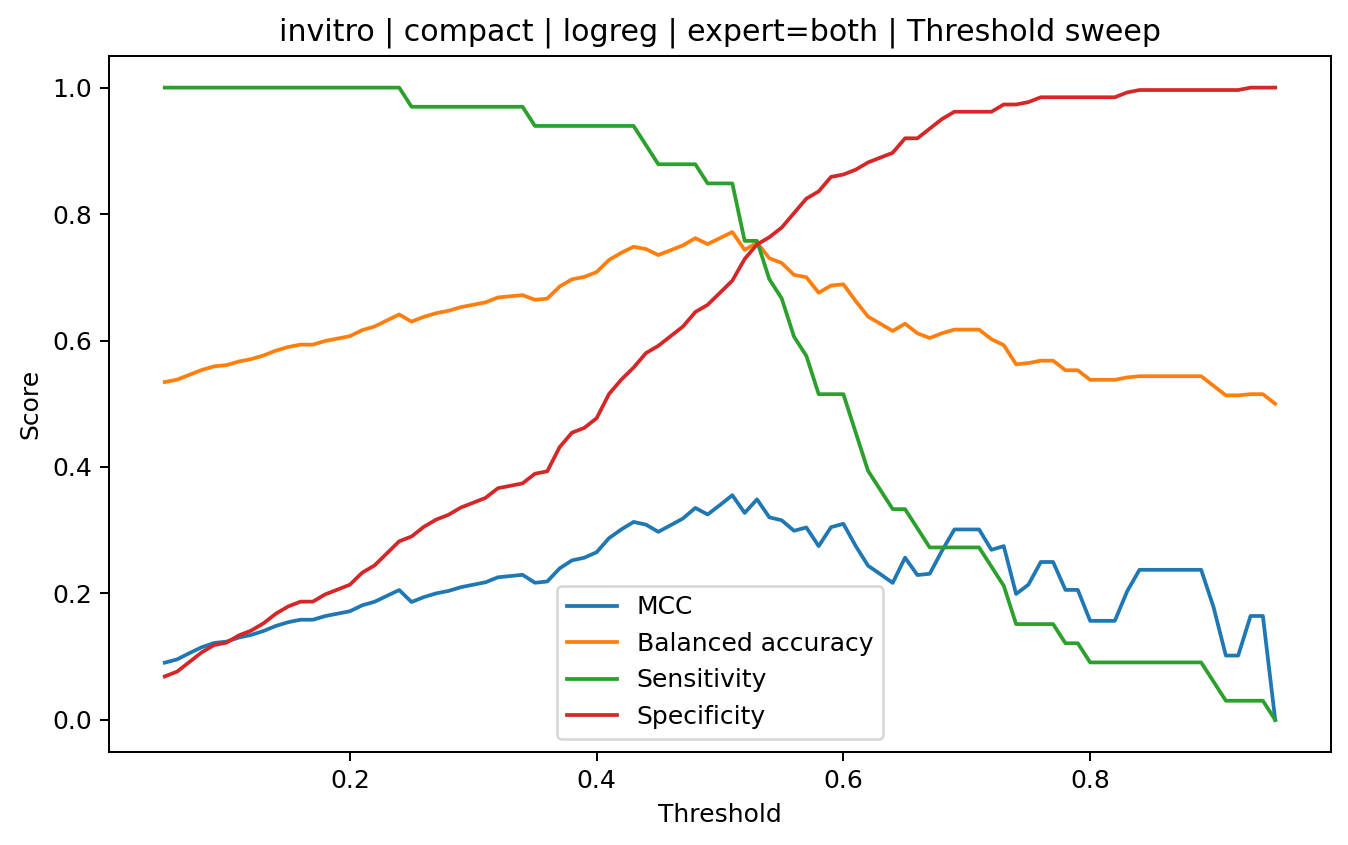

The file beside this chart, header and first rows:
threshold, tn, fp, fn, tp, sensitivity, specificity, balanced_accuracy, mcc
0.05, 18, 244, 0, 33, 1.0, 0.0687, 0.5344, 0.09047
0.06, 20, 242, 0, 33, 1.0, 0.07634, 0.5382, 0.09571
0.07, 24, 238, 0, 33, 1.0, 0.0916, 0.5458, 0.1056
0.08, 28, 234, 0, 33, 1.0, 0.1069, 0.5534, 0.1149
0.09, 31, 231, 0, 33, 1.0, 0.1183, 0.5592, 0.1216
0.1, 32, 230, 0, 33, 1.0, 0.1221, 0.5611, 0.1238
0.11, 35, 227, 0, 33, 1.0, 0.1336, 0.5668, 0.1302
0.12, 37, 225, 0, 33, 1.0, 0.1412, 0.5706, 0.1344
0.13, 40, 222, 0, 33, 1.0, 0.1527, 0.5763, 0.1406
0.14, 44, 218, 0, 33, 1.0, 0.1679, 0.584, 0.1486
0.15, 47, 215, 0, 33, 1.0, 0.1794, 0.5897, 0.1545
0.16, 49, 213, 0, 33, 1.0, 0.187, 0.5935, 0.1584
0.17, 49, 213, 0, 33, 1.0, 0.187, 0.5935, 0.1584
0.18, 52, 210, 0, 33, 1.0, 0.1985, 0.5992, 0.1642
0.19, 54, 208, 0, 33, 1.0, 0.2061, 0.6031, 0.168
0.2, 56, 206, 0, 33, 1.0, 0.2137, 0.6069, 0.1718
0.21, 61, 201, 0, 33, 1.0, 0.2328, 0.6164, 0.1812
0.22, 64, 198, 0, 33, 1.0, 0.2443, 0.6221, 0.1868
0.23, 69, 193, 0, 33, 1.0, 0.2634, 0.6317, 0.1961
0.24, 74, 188, 0, 33, 1.0, 0.2824, 0.6412, 0.2054
0.25, 76, 186, 1, 32, 0.9697, 0.2901, 0.6299, 0.1864
0.26, 80, 182, 1, 32, 0.9697, 0.3053, 0.6375, 0.1942
0.27, 83, 179, 1, 32, 0.9697, 0.3168, 0.6432, 0.2001
0.28, 85, 177, 1, 32, 0.9697, 0.3244, 0.6471, 0.204
0.29, 88, 174, 1, 32, 0.9697, 0.3359, 0.6528, 0.2098
0.3, 90, 172, 1, 32, 0.9697, 0.3435, 0.6566, 0.2137
0.31, 92, 170, 1, 32, 0.9697, 0.3511, 0.6604, 0.2177
0.32, 96, 166, 1, 32, 0.9697, 0.3664, 0.6681, 0.2255
0.33, 97, 165, 1, 32, 0.9697, 0.3702, 0.67, 0.2275
0.34, 98, 164, 1, 32, 0.9697, 0.374, 0.6719, 0.2295
0.35, 102, 160, 2, 31, 0.9394, 0.3893, 0.6644, 0.2169
0.36, 103, 159, 2, 31, 0.9394, 0.3931, 0.6663, 0.2189
0.37, 113, 149, 2, 31, 0.9394, 0.4313, 0.6853, 0.2396
0.38, 119, 143, 2, 31, 0.9394, 0.4542, 0.6968, 0.2522
0.39, 121, 141, 2, 31, 0.9394, 0.4618, 0.7006, 0.2565
0.4, 125, 137, 2, 31, 0.9394, 0.4771, 0.7082, 0.2651
0.41, 135, 127, 2, 31, 0.9394, 0.5153, 0.7273, 0.2873
0.42, 141, 121, 2, 31, 0.9394, 0.5382, 0.7388, 0.3012
0.43, 146, 116, 2, 31, 0.9394, 0.5573, 0.7483, 0.3131
0.44, 152, 110, 3, 30, 0.9091, 0.5802, 0.7446, 0.3088
0.45, 155, 107, 4, 29, 0.8788, 0.5916, 0.7352, 0.2974
0.46, 159, 103, 4, 29, 0.8788, 0.6069, 0.7428, 0.3079
0.47, 163, 99, 4, 29, 0.8788, 0.6221, 0.7505, 0.3186
0.48, 169, 93, 4, 29, 0.8788, 0.645, 0.7619, 0.3353
0.49, 172, 90, 5, 28, 0.8485, 0.6565, 0.7525, 0.3249
0.5, 177, 85, 5, 28, 0.8485, 0.6756, 0.762, 0.3398
0.51, 182, 80, 5, 28, 0.8485, 0.6947, 0.7716, 0.3554
0.52, 191, 71, 8, 25, 0.7576, 0.729, 0.7433, 0.3273
0.53, 197, 65, 8, 25, 0.7576, 0.7519, 0.7547, 0.3488
0.54, 200, 62, 10, 23, 0.697, 0.7634, 0.7302, 0.3204
0.55, 204, 58, 11, 22, 0.6667, 0.7786, 0.7226, 0.3157
0.56, 210, 52, 13, 20, 0.6061, 0.8015, 0.7038, 0.2991
0.57, 216, 46, 14, 19, 0.5758, 0.8244, 0.7001, 0.3043
0.58, 219, 43, 16, 17, 0.5152, 0.8359, 0.6755, 0.2749
0.59, 225, 37, 16, 17, 0.5152, 0.8588, 0.687, 0.3048
0.6, 226, 36, 16, 17, 0.5152, 0.8626, 0.6889, 0.3101
0.61, 228, 34, 18, 15, 0.4545, 0.8702, 0.6624, 0.2751
0.62, 231, 31, 20, 13, 0.3939, 0.8817, 0.6378, 0.2439
0.63, 233, 29, 21, 12, 0.3636, 0.8893, 0.6265, 0.2305
0.64, 235, 27, 22, 11, 0.3333, 0.8969, 0.6151, 0.2167
... 31 more rows
